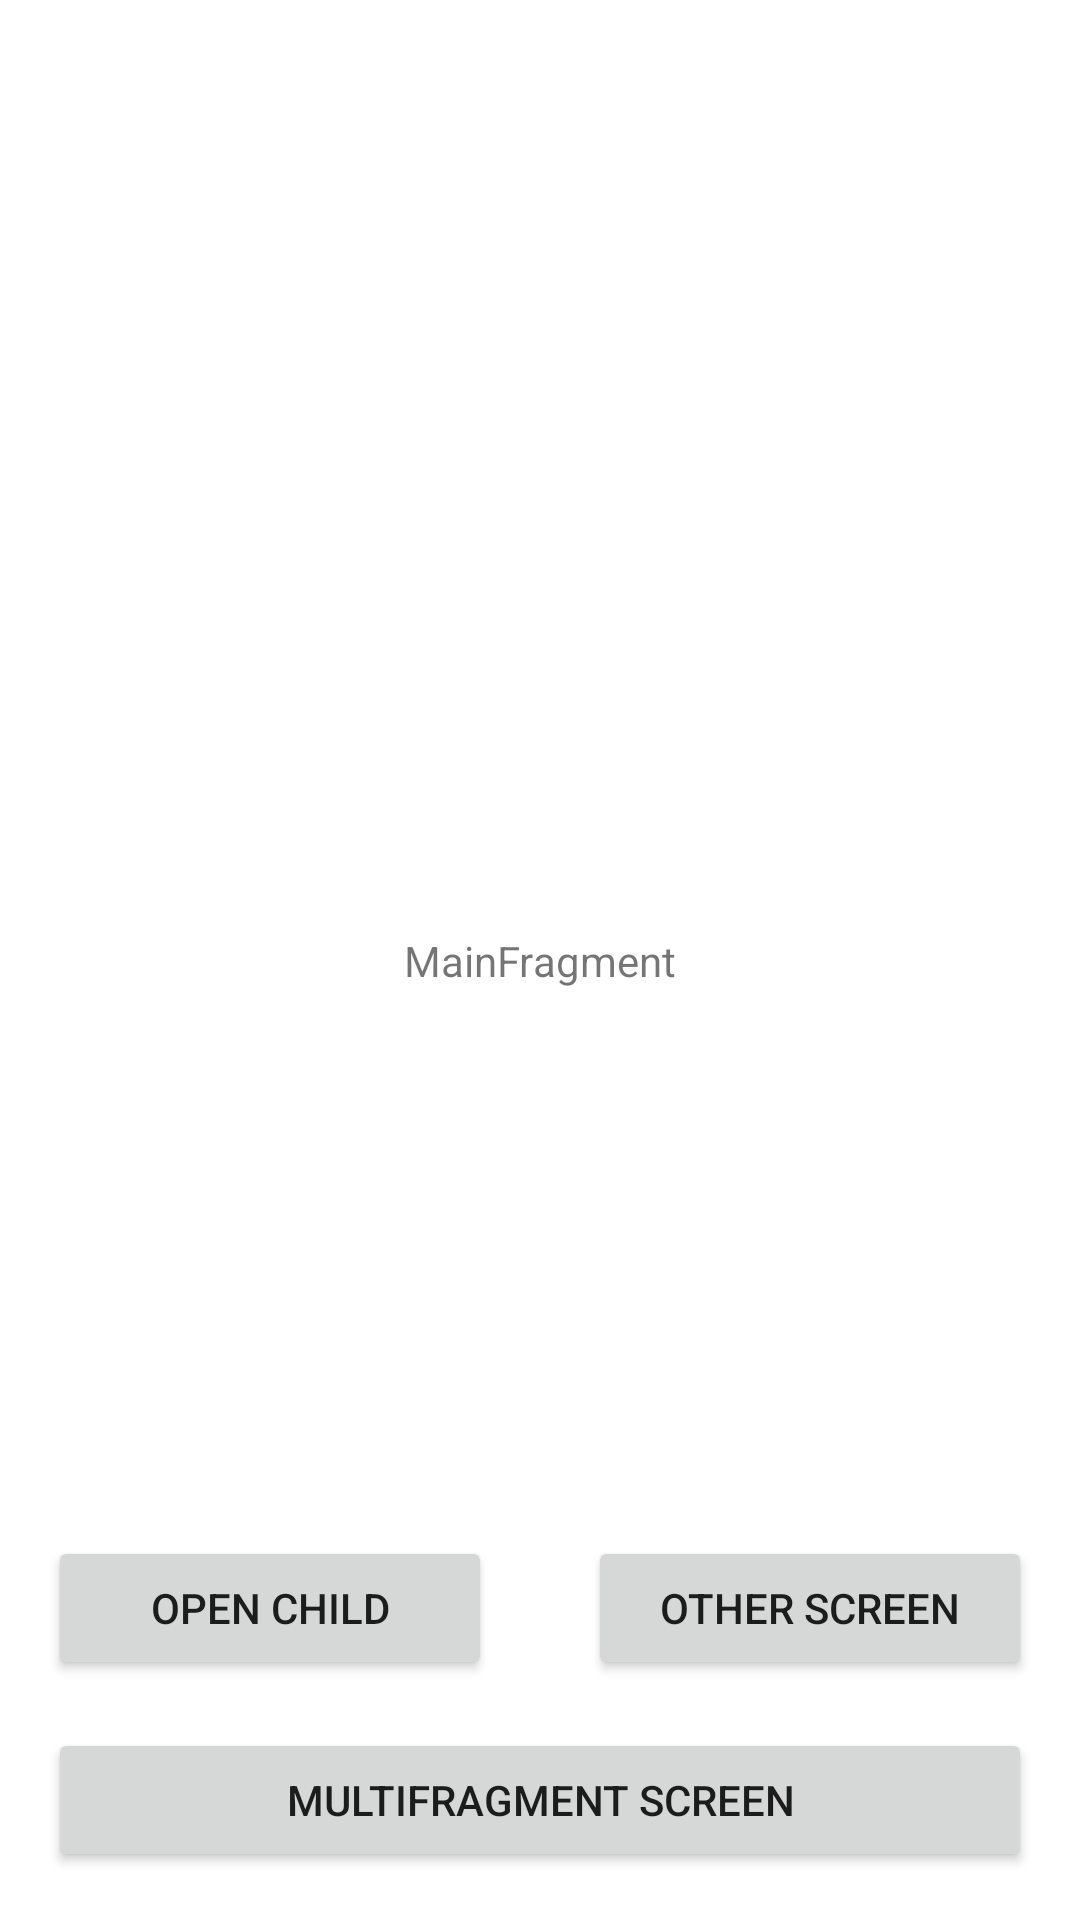

Android layout source for this screen:
<!-- AndroidManifest.xml: application theme Theme.VmScopeDemo -->
<!-- res/layout/fragment_main.xml -->
<?xml version="1.0" encoding="utf-8"?>
<androidx.constraintlayout.widget.ConstraintLayout xmlns:android="http://schemas.android.com/apk/res/android"
    xmlns:app="http://schemas.android.com/apk/res-auto"
    xmlns:tools="http://schemas.android.com/tools"
    android:id="@+id/main"
    android:layout_width="match_parent"
    android:layout_height="match_parent"
    tools:context=".ui.main.screens.first.ParentFragment">

    <TextView
        android:id="@+id/message"
        android:layout_width="wrap_content"
        android:layout_height="wrap_content"
        android:text="@string/mainfragment"
        app:layout_constraintBottom_toBottomOf="parent"
        app:layout_constraintEnd_toEndOf="parent"
        app:layout_constraintStart_toStartOf="parent"
        app:layout_constraintTop_toTopOf="parent" />

    <TextView
        android:id="@+id/tv_counter"
        android:layout_width="wrap_content"
        android:layout_height="wrap_content"
        android:layout_margin="8dp"
        android:textAppearance="@style/TextAppearance.AppCompat.Display1"
        app:layout_constraintEnd_toEndOf="parent"
        app:layout_constraintStart_toStartOf="parent"
        app:layout_constraintTop_toBottomOf="@id/message"
        tools:text="0" />

    <Button
        android:id="@+id/btn_open_child"
        android:layout_width="0dp"
        android:layout_height="wrap_content"
        android:layout_margin="16dp"
        android:text="@string/open_child"
        app:layout_constraintBottom_toTopOf="@id/btn_open_multifragment_screen"
        app:layout_constraintEnd_toStartOf="@id/btn_open_other_screen"
        app:layout_constraintStart_toStartOf="parent" />

    <Button
        android:id="@+id/btn_open_other_screen"
        android:layout_width="0dp"
        android:layout_height="wrap_content"
        android:layout_margin="16dp"
        android:text="@string/other_screen"
        app:layout_constraintBottom_toTopOf="@id/btn_open_multifragment_screen"
        app:layout_constraintEnd_toEndOf="parent"
        app:layout_constraintStart_toEndOf="@id/btn_open_child" />

    <Button
        android:id="@+id/btn_open_multifragment_screen"
        android:layout_width="0dp"
        android:layout_height="wrap_content"
        android:layout_margin="16dp"
        android:text="@string/multifragment_screen"
        app:layout_constraintBottom_toBottomOf="parent"
        app:layout_constraintEnd_toEndOf="parent"
        app:layout_constraintStart_toStartOf="parent" />

    <androidx.cardview.widget.CardView
        android:id="@+id/cv_child_container"
        android:layout_width="match_parent"
        android:layout_height="0dp"
        app:cardElevation="9dp"
        android:layout_margin="16dp"
        android:visibility="gone"
        app:layout_constraintBottom_toBottomOf="parent"
        app:layout_constraintTop_toBottomOf="@id/tv_counter"
        tools:visibility="visible">

        <FrameLayout
            android:id="@+id/fl_child_fragment_container"
            android:layout_width="match_parent"
            android:layout_height="match_parent" />

        <ImageView
            android:id="@+id/iv_btn_close_child"
            android:layout_width="40dp"
            android:layout_height="40dp"
            android:padding="4dp"
            android:layout_gravity="top|end"
            android:layout_margin="16dp"
            android:background="?android:attr/selectableItemBackgroundBorderless"
            android:src="@drawable/ic_close"
            app:tint="?android:attr/textColorPrimary" />

    </androidx.cardview.widget.CardView>

</androidx.constraintlayout.widget.ConstraintLayout>
<!-- resources referenced by this layout -->
<resources>
  <string name="mainfragment">MainFragment</string>
  <string name="multifragment_screen">MultiFragment Screen</string>
  <string name="open_child">Open Child</string>
  <string name="other_screen">Other Screen</string>
  <style name="Theme.VmScopeDemo" parent="Theme.MaterialComponents.DayNight.DarkActionBar">
          
          <item name="colorPrimary">@color/purple_500</item>
          <item name="colorPrimaryVariant">@color/purple_700</item>
          <item name="colorOnPrimary">@color/white</item>
          
          <item name="colorSecondary">@color/teal_200</item>
          <item name="colorSecondaryVariant">@color/teal_700</item>
          <item name="colorOnSecondary">@color/black</item>
          
          <item name="android:statusBarColor" tools:targetApi="l">?attr/colorPrimaryVariant</item>
          
      </style>
  <!-- not gathered from this repository: default colours our renderer supplied (Android Studio template values) -->
  <color name="purple_500">#FF6200EE</color>
  <color name="purple_700">#FF3700B3</color>
  <color name="teal_200">#FF03DAC5</color>
  <color name="teal_700">#FF018786</color>
  <color name="black">#FF000000</color>
  <color name="white">#FFFFFFFF</color>
</resources>
